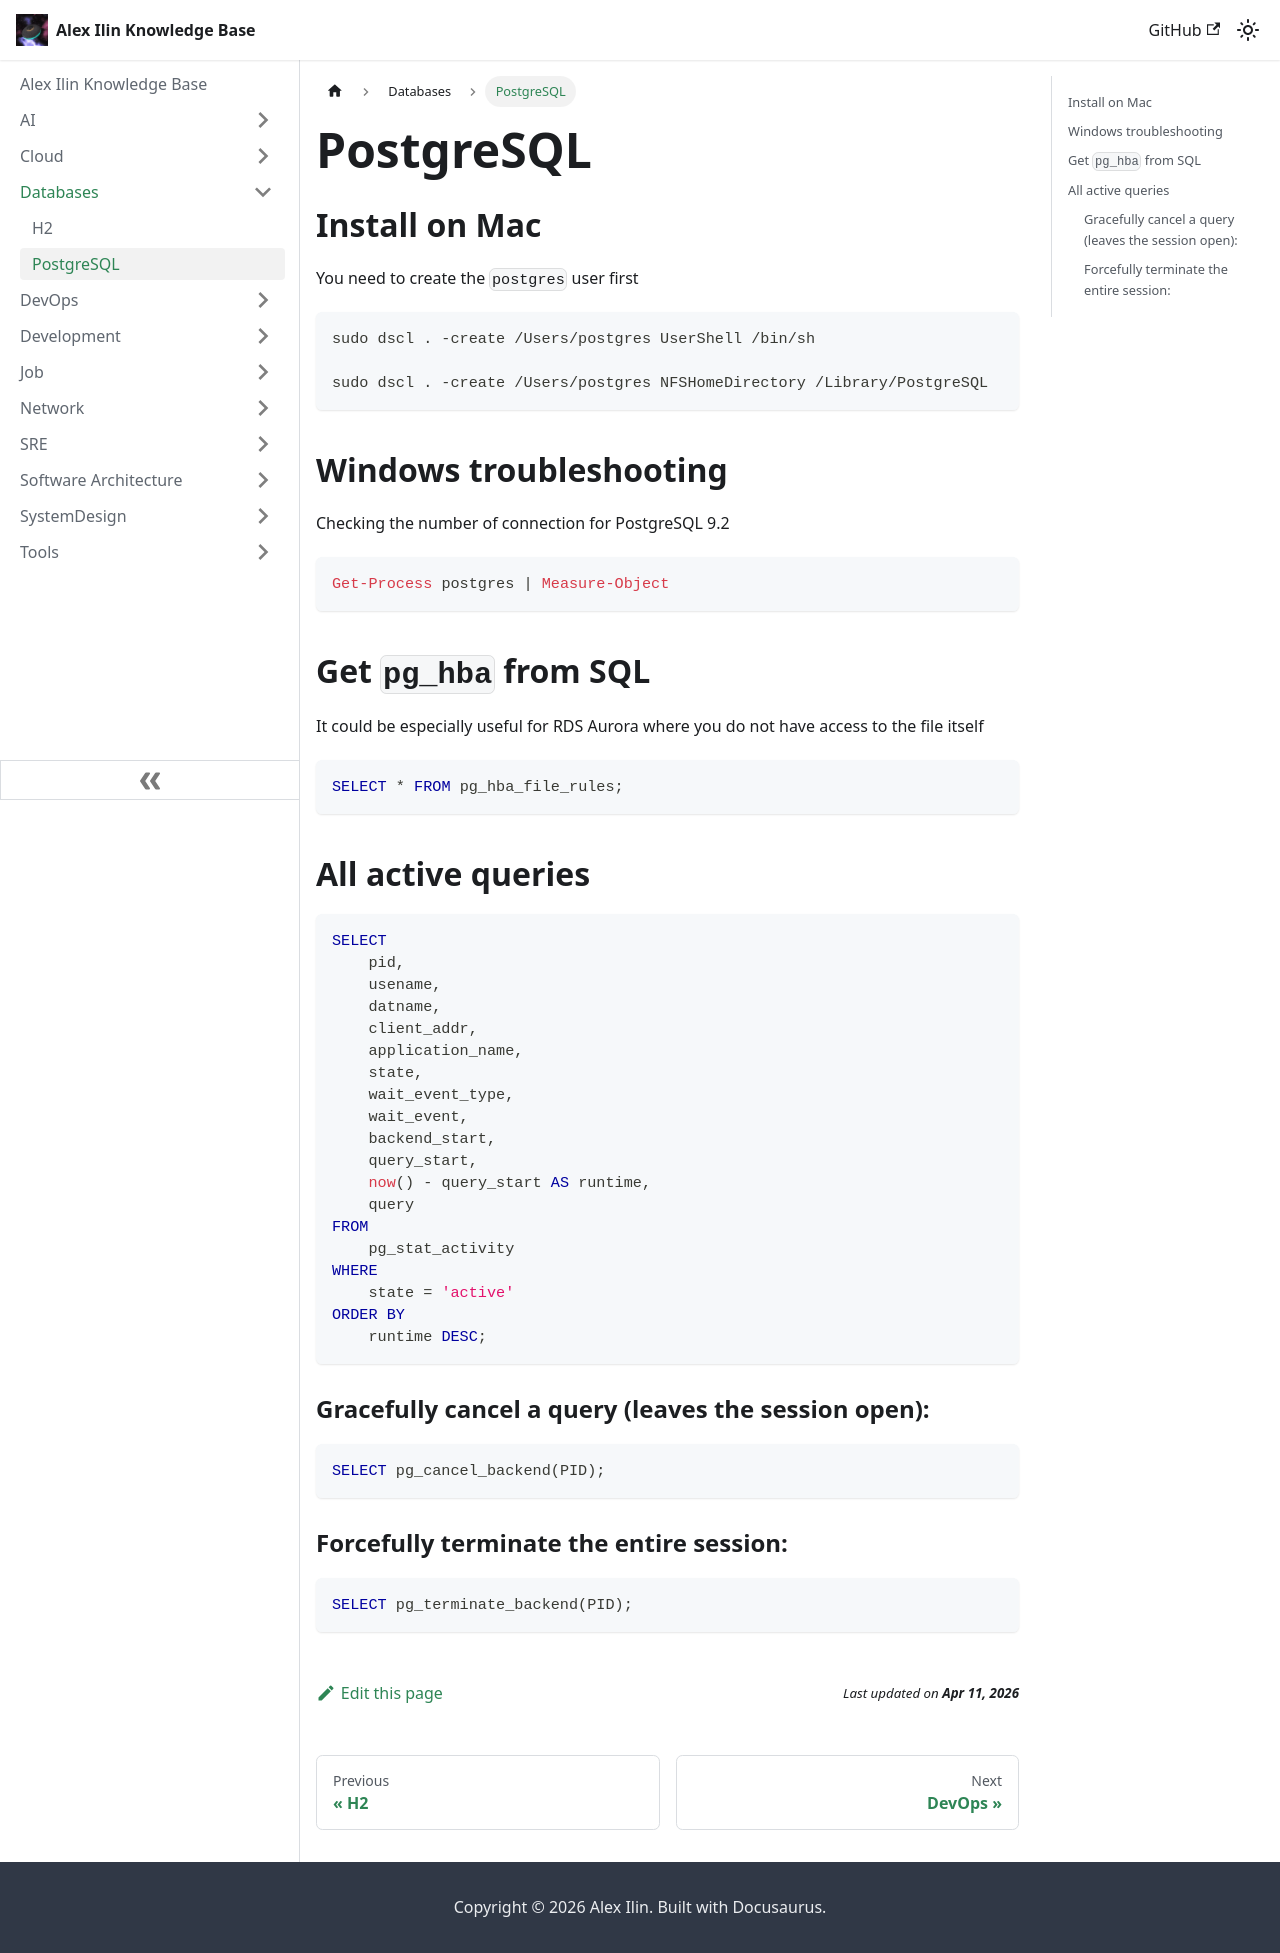

repository: engilyin/kb · page: Db/postgresql/index.html · generator: docusaurus

# PostgreSQL

## Install on Mac

You need to create the `postgres` user first

```
sudo dscl . -create /Users/postgres UserShell /bin/sh

sudo dscl . -create /Users/postgres NFSHomeDirectory /Library/PostgreSQL
```


## Windows troubleshooting

Checking the number of connection for PostgreSQL 9.2
```powershell
Get-Process postgres | Measure-Object
```


## Get `pg_hba` from SQL

It could be especially useful for RDS Aurora where you do not have access to the file itself

```sql
SELECT * FROM pg_hba_file_rules;
```

## All active queries

```sql
SELECT
    pid,
    usename,
    datname,
    client_addr,
    application_name,
    state,
    wait_event_type,
    wait_event,
    backend_start,
    query_start,
    now() - query_start AS runtime,
    query
FROM
    pg_stat_activity
WHERE
    state = 'active'
ORDER BY
    runtime DESC;
```

### Gracefully cancel a query (leaves the session open):

```sql
SELECT pg_cancel_backend(PID);
```

### Forcefully terminate the entire session:

```sql
SELECT pg_terminate_backend(PID);
```
